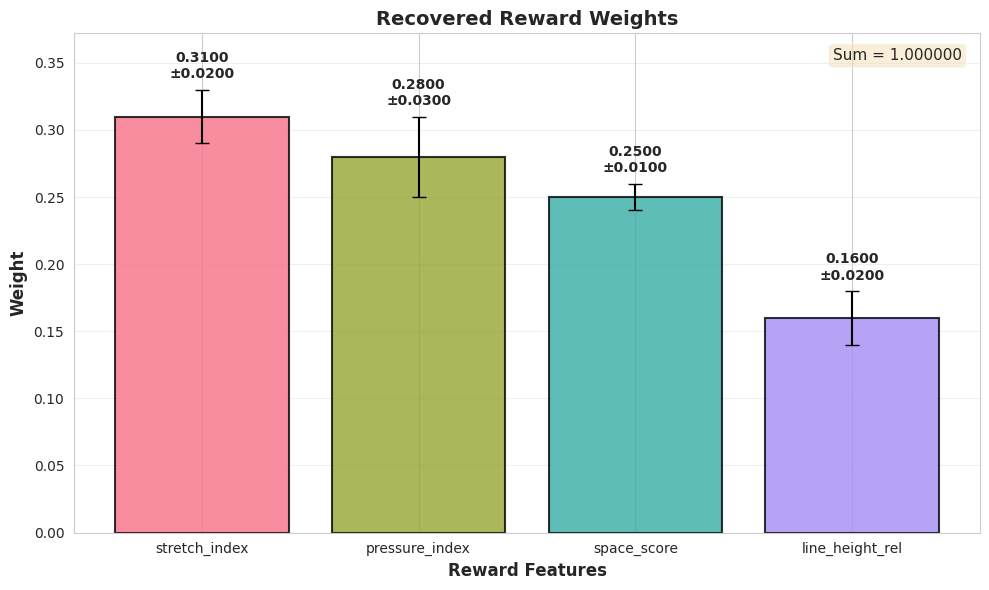
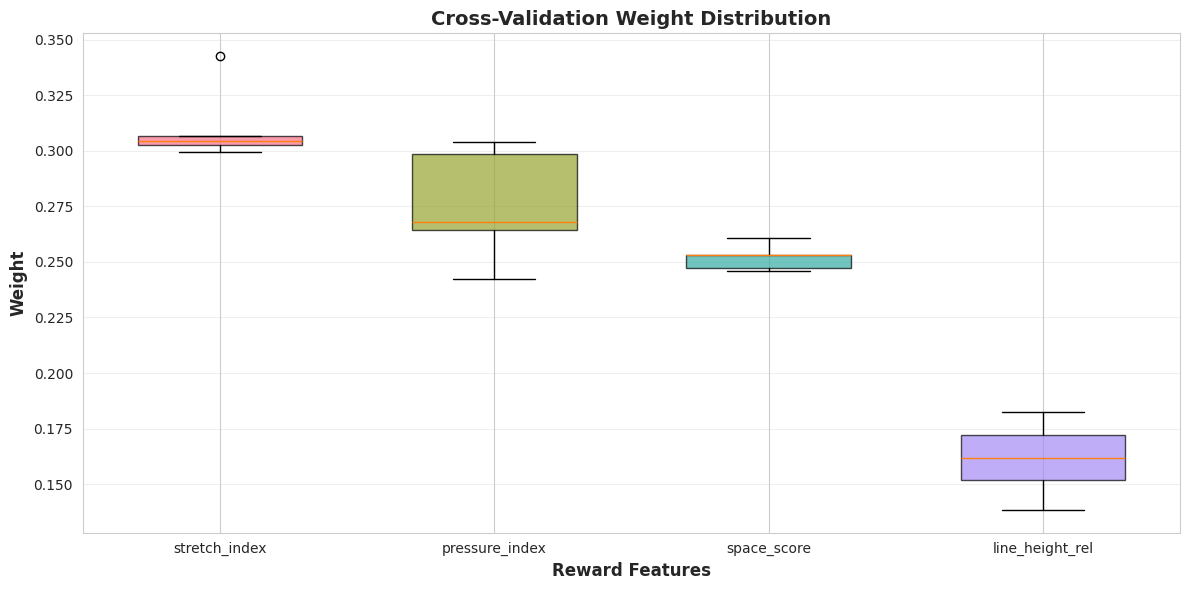

These charts were generated, in order, by the following Python code:
"""
Visualization utilities for GIRL pipeline results.

Plots recovered reward weights as bar charts with error bars.
"""

import numpy as np
import matplotlib.pyplot as plt
import seaborn as sns
from pathlib import Path
from typing import Optional, List


def plot_reward_weights(
    weights: np.ndarray,
    std_weights: Optional[np.ndarray] = None,
    feature_names: Optional[List[str]] = None,
    title: str = "Recovered Reward Weights",
    output_path: Optional[str] = None,
    figsize: tuple = (10, 6),
    show: bool = False
) -> str:
    """
    Plot recovered reward weights as a bar chart.
    
    Args:
        weights: Array of reward weights
        std_weights: Optional standard deviations (for error bars)
        feature_names: Names of reward features
        title: Plot title
        output_path: Path to save figure (if None, saves as reward_weights.png)
        figsize: Figure size (width, height)
        show: Whether to show plot interactively
    
    Returns:
        Path to saved figure
    """
    # Default feature names
    if feature_names is None:
        feature_names = [
            'stretch_index',
            'pressure_index',
            'space_score',
            'line_height_rel'
        ][:len(weights)]
    
    # Set style
    sns.set_style("whitegrid")
    plt.rcParams['figure.facecolor'] = 'white'
    
    # Create figure
    fig, ax = plt.subplots(figsize=figsize)
    
    # Create bar plot
    x_pos = np.arange(len(weights))
    colors = sns.color_palette("husl", len(weights))
    
    bars = ax.bar(
        x_pos,
        weights,
        yerr=std_weights if std_weights is not None else None,
        capsize=5,
        color=colors,
        alpha=0.8,
        edgecolor='black',
        linewidth=1.5
    )
    
    # Customize plot
    ax.set_xlabel('Reward Features', fontsize=12, fontweight='bold')
    ax.set_ylabel('Weight', fontsize=12, fontweight='bold')
    ax.set_title(title, fontsize=14, fontweight='bold')
    ax.set_xticks(x_pos)
    ax.set_xticklabels(feature_names, rotation=0, ha='center')
    ax.set_ylim(0, max(weights) * 1.2 if max(weights) > 0 else 0.5)
    ax.grid(axis='y', alpha=0.3)
    
    # Add value labels on bars
    for i, (bar, weight) in enumerate(zip(bars, weights)):
        height = bar.get_height()
        if std_weights is not None:
            label = f"{weight:.4f}\n±{std_weights[i]:.4f}"
        else:
            label = f"{weight:.4f}"
        
        ax.text(
            bar.get_x() + bar.get_width() / 2,
            height + (std_weights[i] if std_weights is not None else 0) + max(weights) * 0.02,
            label,
            ha='center',
            va='bottom',
            fontsize=10,
            fontweight='bold'
        )
    
    # Add sum annotation
    weight_sum = weights.sum()
    ax.text(
        0.98, 0.97,
        f"Sum = {weight_sum:.6f}",
        transform=ax.transAxes,
        fontsize=11,
        verticalalignment='top',
        horizontalalignment='right',
        bbox=dict(boxstyle='round', facecolor='wheat', alpha=0.5)
    )
    
    # Tight layout
    plt.tight_layout()
    
    # Save figure
    if output_path is None:
        output_path = "./girl_pipeline/output/reward_weights.png"
    
    output_path = Path(output_path)
    output_path.parent.mkdir(parents=True, exist_ok=True)
    
    plt.savefig(output_path, dpi=300, bbox_inches='tight')
    print(f"✓ Saved plot to: {output_path}")
    
    if show:
        plt.show()
    
    plt.close(fig)
    
    return str(output_path)


def plot_cross_validation_weights(
    all_weights: np.ndarray,
    feature_names: Optional[List[str]] = None,
    title: str = "Cross-Validation Weight Distribution",
    output_path: Optional[str] = None,
    figsize: tuple = (12, 6),
    show: bool = False
) -> str:
    """
    Plot distribution of weights across cross-validation folds.
    
    Args:
        all_weights: Array of shape (n_folds, n_features)
        feature_names: Names of reward features
        title: Plot title
        output_path: Path to save figure
        figsize: Figure size (width, height)
        show: Whether to show plot interactively
    
    Returns:
        Path to saved figure
    """
    # Default feature names
    if feature_names is None:
        feature_names = [
            'stretch_index',
            'pressure_index',
            'space_score',
            'line_height_rel'
        ][:all_weights.shape[1]]
    
    # Set style
    sns.set_style("whitegrid")
    plt.rcParams['figure.facecolor'] = 'white'
    
    # Create figure
    fig, ax = plt.subplots(figsize=figsize)
    
    # Create box plot
    bp = ax.boxplot(
        [all_weights[:, i] for i in range(all_weights.shape[1])],
        labels=feature_names,
        patch_artist=True,
        widths=0.6
    )
    
    # Color boxes
    colors = sns.color_palette("husl", len(feature_names))
    for patch, color in zip(bp['boxes'], colors):
        patch.set_facecolor(color)
        patch.set_alpha(0.7)
    
    # Customize plot
    ax.set_xlabel('Reward Features', fontsize=12, fontweight='bold')
    ax.set_ylabel('Weight', fontsize=12, fontweight='bold')
    ax.set_title(title, fontsize=14, fontweight='bold')
    ax.grid(axis='y', alpha=0.3)
    
    # Tight layout
    plt.tight_layout()
    
    # Save figure
    if output_path is None:
        output_path = "./girl_pipeline/output/cv_weight_distribution.png"
    
    output_path = Path(output_path)
    output_path.parent.mkdir(parents=True, exist_ok=True)
    
    plt.savefig(output_path, dpi=300, bbox_inches='tight')
    print(f"✓ Saved plot to: {output_path}")
    
    if show:
        plt.show()
    
    plt.close(fig)
    
    return str(output_path)


if __name__ == "__main__":
    # Test with synthetic data
    np.random.seed(42)
    
    # Example weights
    test_weights = np.array([0.31, 0.28, 0.25, 0.16])
    test_std = np.array([0.02, 0.03, 0.01, 0.02])
    test_features = ['stretch_index', 'pressure_index', 'space_score', 'line_height_rel']
    
    # Plot 1: Simple bar chart
    print("\nGenerating reward weights plot...")
    plot_reward_weights(
        weights=test_weights,
        std_weights=test_std,
        feature_names=test_features,
        output_path="./girl_pipeline/output/reward_weights.png",
        show=False
    )
    
    # Plot 2: Cross-validation distribution
    print("\nGenerating cross-validation distribution plot...")
    test_cv_weights = np.random.normal(
        loc=test_weights,
        scale=test_std,
        size=(5, len(test_weights))
    )
    test_cv_weights = np.maximum(test_cv_weights, 0)
    test_cv_weights = test_cv_weights / test_cv_weights.sum(axis=1, keepdims=True)
    
    plot_cross_validation_weights(
        all_weights=test_cv_weights,
        feature_names=test_features,
        output_path="./girl_pipeline/output/cv_weight_distribution.png",
        show=False
    )
    
    print("\n✓ Test plots generated successfully")
